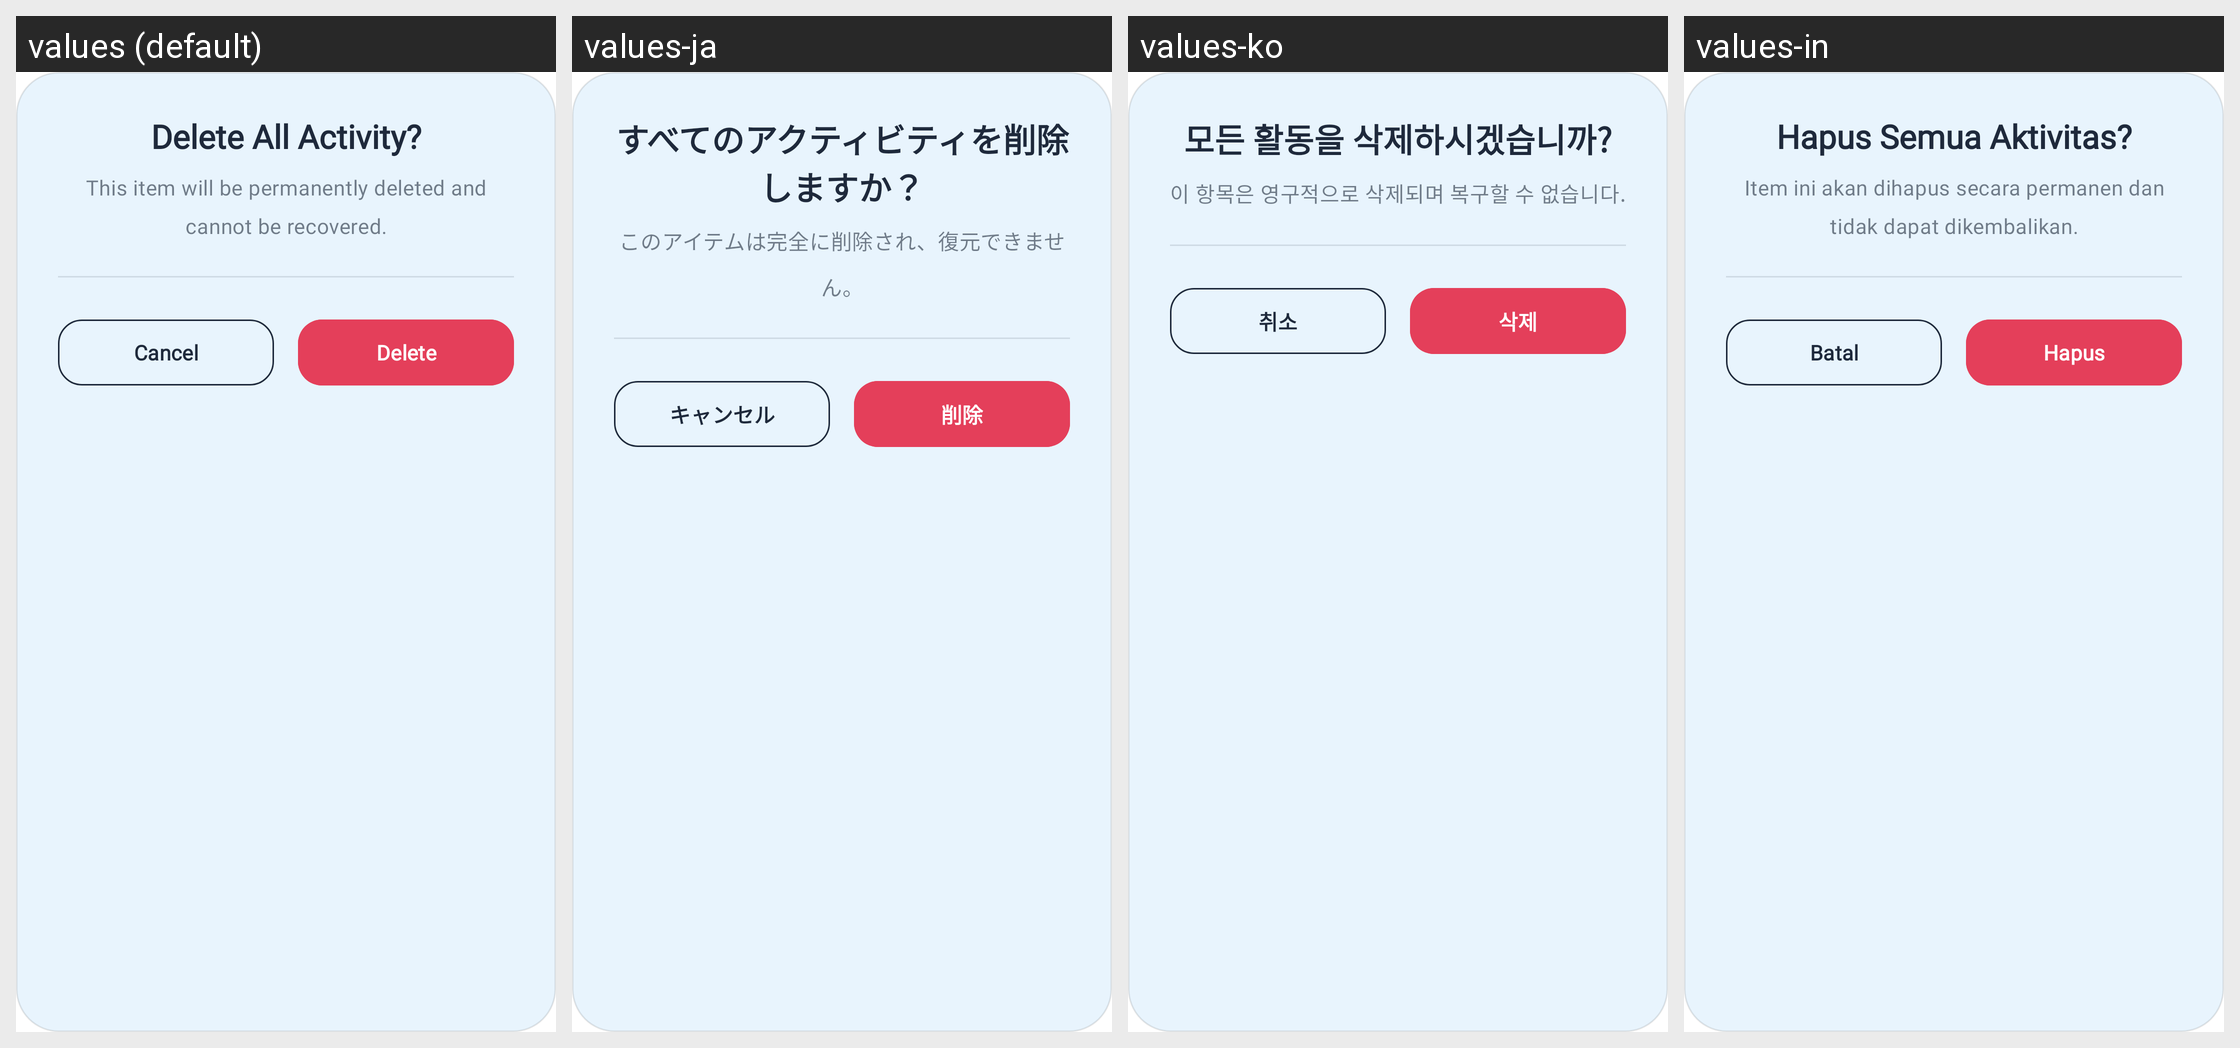

For this localized Android screen grid, give each drawn string resource with its value in every locale shown.
Android screen res/layout/dialog_delete_activity.xml rendered under 4 locales, left to right: values (default), values-ja, values-ko, values-in. Device: Nexus 5 (rendered at 1080×1920; each locale shown at half size, 540×960, under a caption strip naming it); theme Theme.Kitsune.
Strings drawn on this screen, with the default value and each locale's value (text and hints the layout hard-codes, and strings that could not be matched under every locale, appear in the picture but are not listed):

dialog_title_delete
  values: Delete All Activity?
  values-ja: すべてのアクティビティを削除しますか？
  values-ko: 모든 활동을 삭제하시겠습니까?
  values-in: Hapus Semua Aktivitas?

dialog_message_delete_activity
  values: This item will be permanently deleted and cannot be recovered.
  values-ja: このアイテムは完全に削除され、復元できません。
  values-ko: 이 항목은 영구적으로 삭제되며 복구할 수 없습니다.
  values-in: Item ini akan dihapus secara permanen dan tidak dapat dikembalikan.

button_cancel
  values: Cancel
  values-ja: キャンセル
  values-ko: 취소
  values-in: Batal

button_delete
  values: Delete
  values-ja: 削除
  values-ko: 삭제
  values-in: Hapus
